Run: headless pygame with SDL's dummy video driver; simulated clock (each Clock.tick advances the game by its frame time, no real sleeping); random seed 0; keys injected as events and as key.get_pressed() state; mouse plan: one left click at the window centre at the start of phase 2, then a move to the lower-right quarter at the start of phase 3.
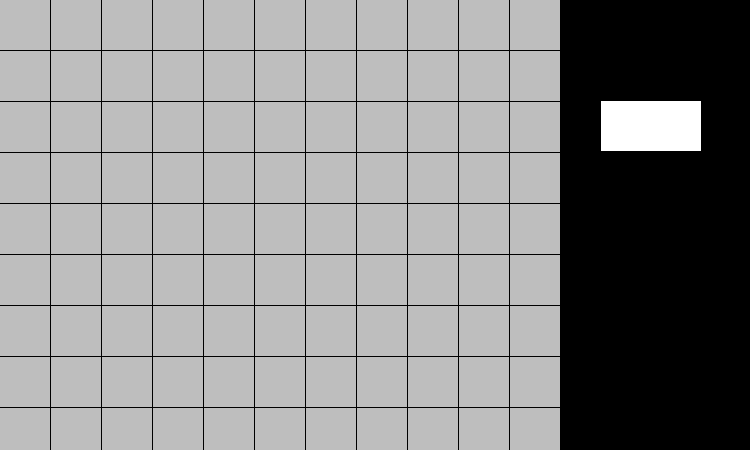
Frame 1 of 4 · flips 1–60 · no input
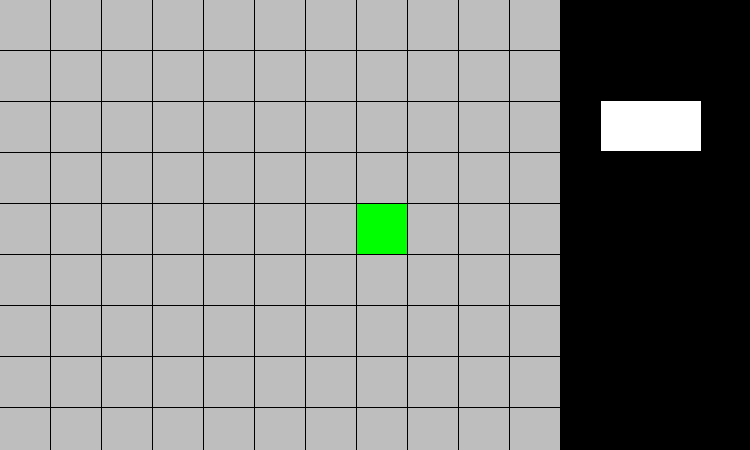
Frame 2 of 4 · flips 61–180 · clicked the window centre · tapped SPACE, RETURN · held RIGHT (→), D
Frame 3 of 4 · flips 181–300 · moved the mouse to the lower-right quarter · held DOWN (↓), S · screen unchanged from frame 2, image omitted
Frame 4 of 4 · flips 301–420 · held LEFT (←), A, UP (↑), W · screen unchanged from frame 3, image omitted

The pygame program that drew these frames:

import pygame
import random
import itertools

pygame.init()
grid_surface = pygame.display.set_mode(size=(750,450), flags=pygame.RESIZABLE)
clock = pygame.time.Clock()
running = True
base_color = (200, 0, 0)
grid_size = (11, 9)
grid_width = 11
grid_height = 9
cell_width = 50
cell_height = 50

class Grid_cell:
    def __init__(self, x, y, w, h):
        self.planted = False
        self.passable = True
        self.fill_color = "gray"
        self.border_color = "red"
        self.x = x
        self.y = y
        self.w = w
        self.h = h
        self.x_coord = self.x // (cell_width + 1)
        self.y_coord = self.y // (cell_height + 1)

    def __str__(self):
        return "planted: {}, passable: {}, color: {}".format(self.planted, self.passable, self.fill_color)

    def change_planted_state(self):
        if self.planted == False:
            self.planted = True
            self.fill_color = "green"

        elif self.planted == True:
            self.planted = False
            self.fill_color = "gray"
    
    def change_passable_state(self):
        if self.passable == True:
            self.passable = False

        elif self.passable == False:
            self.passable = True       

board = []
for y in range(grid_height):
    board.append([])
    for x in range(grid_width):
        board[y].append(Grid_cell(x*(cell_width + 1), y*(cell_height + 1), cell_width, cell_height))

calc_button = Grid_cell(601, 101, 100, 50)
print(calc_button.x_coord, calc_button.y_coord)

while running:
    for event in pygame.event.get():
        if event.type == pygame.QUIT:
            running = False

        elif event.type == pygame.MOUSEBUTTONDOWN:
            col = event.pos[0] // (cell_width + 1)
            row = event.pos[1] // (cell_height + 1)
            print(col, row)
            
            if col <= (grid_width - 1) and row <= (grid_height - 1):
                current_cell = board[row][col]

                if event.button == 1:
                    current_cell.change_planted_state()

                elif event.button == 3:
                    current_cell.change_passable_state()

            if (col == calc_button.x_coord + 1 or col == calc_button.x_coord + 2) and row == (calc_button.y_coord + 1):
                print("button pressed")

    for row in board:
        for cell in row:
            pygame.draw.rect(grid_surface, cell.fill_color, (cell.x, cell.y, cell.w, cell.h))
            if cell.passable == False:
                pygame.draw.rect(grid_surface, cell.border_color, (cell.x, cell.y, cell.w, cell.h), width = 3)

    pygame.draw.rect(grid_surface, "white", (calc_button.x, calc_button.y, calc_button.w, calc_button.h))
            
    pygame.display.flip()
    
    clock.tick(60)

pygame.quit()
